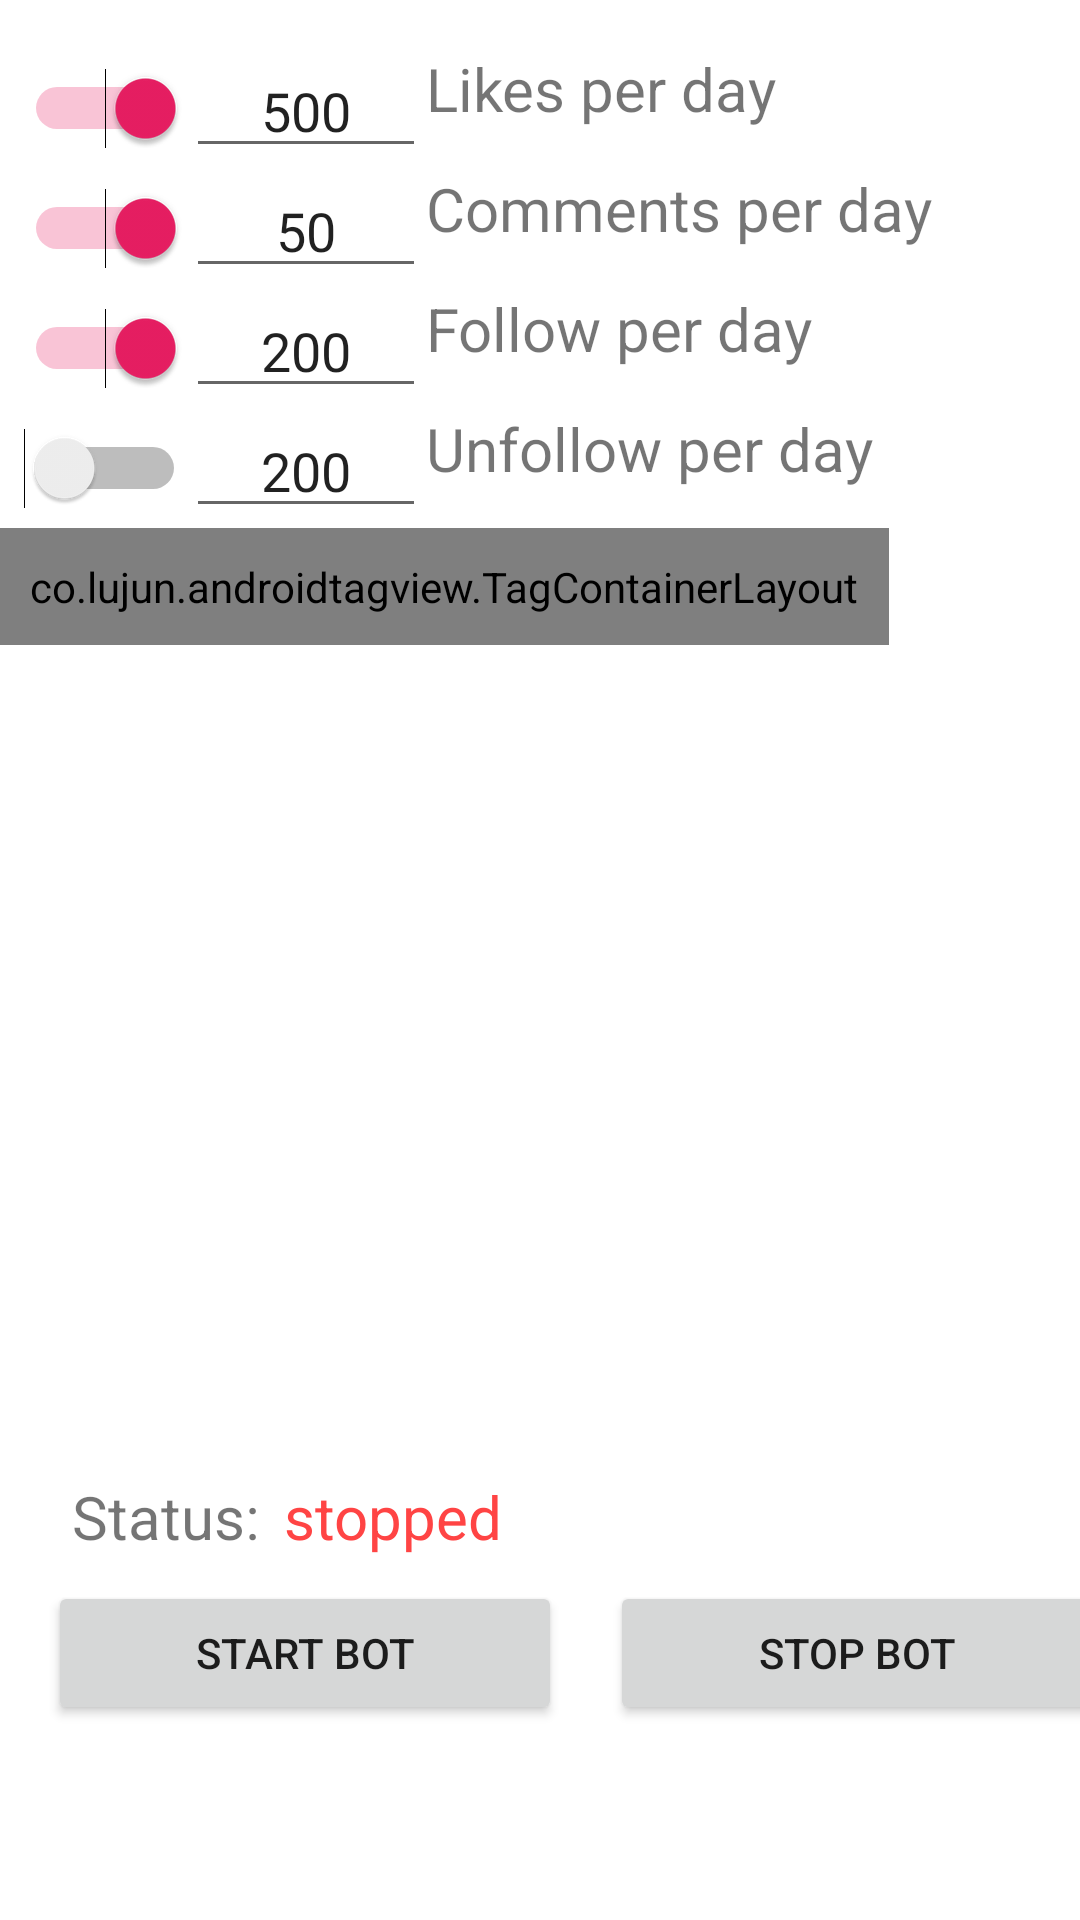

Produce the Android XML layout that renders to this screen, including the resource entries it uses.
<!-- AndroidManifest.xml: application theme AppTheme -->
<!-- res/layout/fragment_bot.xml -->
<android.support.constraint.ConstraintLayout xmlns:android="http://schemas.android.com/apk/res/android"
    xmlns:app="http://schemas.android.com/apk/res-auto"
    xmlns:tools="http://schemas.android.com/tools"
    android:layout_width="match_parent"
    android:layout_height="match_parent"
    android:background="@android:color/white"
    tools:context="com.example.instafarm.BotFragment">
    


    <TextView
        android:id="@+id/textView4"
        android:layout_width="wrap_content"
        android:layout_height="wrap_content"
        android:layout_marginBottom="8dp"
        android:layout_marginLeft="24dp"
        android:text="Status:"
        android:textSize="20sp"
        app:layout_constraintBottom_toTopOf="@+id/linearLayout2"
        app:layout_constraintLeft_toLeftOf="parent"
        android:layout_marginStart="24dp" />

    <TextView
        android:id="@+id/textView9"
        android:layout_width="wrap_content"
        android:layout_height="wrap_content"
        android:layout_marginBottom="8dp"
        android:layout_marginLeft="8dp"
        android:text="stopped"
        android:textColor="@android:color/holo_red_light"
        android:textSize="20sp"
        app:layout_constraintBottom_toTopOf="@+id/linearLayout2"
        app:layout_constraintLeft_toRightOf="@+id/textView4"
        android:layout_marginStart="8dp" />

    <LinearLayout
        android:id="@+id/linearLayout"
        android:layout_width="0dp"
        android:layout_height="wrap_content"
        android:layout_marginEnd="16dp"
        android:layout_marginLeft="8dp"
        android:layout_marginRight="16dp"
        android:layout_marginStart="8dp"
        android:layout_marginTop="16dp"
        android:orientation="horizontal"
        app:layout_constraintLeft_toLeftOf="parent"
        app:layout_constraintRight_toRightOf="parent"
        app:layout_constraintTop_toTopOf="parent">

        <LinearLayout
            android:id="@+id/linear_layout_switches"
            android:layout_width="wrap_content"
            android:layout_height="match_parent"
            android:orientation="vertical">

            <Switch
                android:id="@+id/likeswitch"
                android:layout_width="wrap_content"
                android:layout_height="40dp"
                android:checked="true"
                android:textSize="20sp" />

            <Switch
                android:id="@+id/commentswitch"
                android:layout_width="wrap_content"
                android:layout_height="40dp"
                android:checked="true"
                android:textSize="20sp" />

            <Switch
                android:id="@+id/followswitch"
                android:layout_width="wrap_content"
                android:layout_height="40dp"
                android:checked="true"
                android:textSize="20sp" />

            <Switch
                android:id="@+id/unfollowswitch"
                android:layout_width="wrap_content"
                android:layout_height="40dp"
                android:textSize="20sp" />

        </LinearLayout>

        <LinearLayout
            android:id="@+id/linear_layout_settingsinput"
            android:layout_width="wrap_content"
            android:layout_height="wrap_content"
            android:orientation="vertical">

            <EditText
                android:id="@+id/likecount"
                android:layout_width="80dp"
                android:layout_height="40dp"
                android:ems="10"
                android:inputType="number"
                android:text="500"
                android:textAlignment="center" />

            <EditText
                android:id="@+id/commentcount"
                android:layout_width="match_parent"
                android:layout_height="40dp"
                android:ems="10"
                android:inputType="number"
                android:text="50"
                android:textAlignment="center" />

            <EditText
                android:id="@+id/followcount"
                android:layout_width="match_parent"
                android:layout_height="40dp"
                android:ems="10"
                android:inputType="number"
                android:text="200"
                android:textAlignment="center" />

            <EditText
                android:id="@+id/unfollowcount"
                android:layout_width="match_parent"
                android:layout_height="40dp"
                android:ems="10"
                android:inputType="number"
                android:text="200"
                android:textAlignment="center" />
        </LinearLayout>

        <LinearLayout
            android:id="@+id/linear_layout_settingsinput"
            android:layout_width="match_parent"
            android:layout_height="match_parent"
            android:orientation="vertical">

            <TextView
                android:id="@+id/likestw"
                android:layout_width="match_parent"
                android:layout_height="40dp"
                android:text="Likes per day"
                android:textAlignment="viewStart"
                android:textSize="20sp" />

            <TextView
                android:id="@+id/textView15"
                android:layout_width="match_parent"
                android:layout_height="40dp"
                android:text="Comments per day"
                android:textAlignment="viewStart"
                android:textSize="20sp" />

            <TextView
                android:id="@+id/textView14"
                android:layout_width="match_parent"
                android:layout_height="40dp"
                android:text="Follow per day"
                android:textAlignment="viewStart"
                android:textSize="20sp" />

            <TextView
                android:id="@+id/textView13"
                android:layout_width="match_parent"
                android:layout_height="40dp"
                android:text="Unfollow per day"
                android:textAlignment="viewStart"
                android:textSize="20sp" />
        </LinearLayout>

    </LinearLayout>


    
        
        
        
        
        
        
        
        
        
        
        
        
        
        
    <co.lujun.androidtagview.TagContainerLayout
        android:id="@+id/tagcontainerLayout"
        android:layout_width="wrap_content"
        android:layout_height="wrap_content"
        android:layout_margin="0dp"
        android:padding="10dp"
        app:container_enable_drag="true"
        app:horizontal_interval="10dp"
        app:layout_constraintLeft_toLeftOf="parent"
        app:layout_constraintTop_toBottomOf="@+id/linearLayout"
        app:tag_clickable="true"
        app:tag_theme="none"
        app:vertical_interval="10dp"
        android:layout_marginLeft="0dp"
        android:layout_marginTop="65dp" />


    <LinearLayout
        android:id="@+id/linearLayout2"
        android:layout_width="368dp"
        android:layout_height="wrap_content"
        android:layout_marginBottom="65dp"
        android:layout_marginLeft="8dp"
        android:layout_marginRight="8dp"
        android:orientation="horizontal"
        android:weightSum="2"
        app:layout_constraintBottom_toBottomOf="parent"
        app:layout_constraintHorizontal_bias="0.0"
        app:layout_constraintLeft_toLeftOf="parent"
        app:layout_constraintRight_toRightOf="parent"
        android:layout_marginStart="8dp"
        android:layout_marginEnd="8dp">

        <Button
            android:id="@+id/runBotButton"
            android:layout_width="wrap_content"
            android:layout_height="match_parent"
            android:layout_marginEnd="8dp"
            android:layout_marginStart="8dp"
            android:layout_weight="1"
            android:text="Start Bot"
            android:textAlignment="center"
            app:layout_constraintBottom_toBottomOf="parent"
            app:layout_constraintLeft_toLeftOf="parent"
            app:layout_constraintRight_toRightOf="parent"
            app:layout_constraintTop_toTopOf="parent"
            app:layout_constraintVertical_bias="0.015"
            tools:layout_constraintLeft_creator="1"
            tools:layout_constraintTop_creator="1" />

        <Button
            android:id="@+id/stopBotButton"
            android:layout_width="wrap_content"
            android:layout_height="match_parent"
            android:layout_marginEnd="8dp"
            android:layout_marginStart="8dp"
            android:layout_weight="1"
            android:text="Stop Bot"
            android:textAlignment="center"
            app:layout_constraintLeft_toLeftOf="parent"
            app:layout_constraintRight_toRightOf="parent"
            app:layout_constraintTop_toBottomOf="@+id/runBotButton" />
    </LinearLayout>

</android.support.constraint.ConstraintLayout>
<!-- resources referenced by this layout -->
<resources>
  <color name="blackOlive">#005c99</color>
  <!-- drawable dot (drawable) -->
  <?xml version="1.0" encoding="utf-8"?>
  <shape xmlns:android="http://schemas.android.com/apk/res/android"
      android:shape="oval">
      <size
          android:width="10dp"
          android:height="10dp" />
  
      <solid android:color="@color/colorBot" />
  </shape>
  <style name="AppTheme" parent="Theme.AppCompat.Light.NoActionBar">
          
          <item name="colorPrimary">@color/colorPrimary</item>
          <item name="colorPrimaryDark">@color/colorPrimaryDark</item>
          <item name="colorAccent">@color/colorAccent</item>
      </style>
  <color name="colorBot">#01579b</color>
  <color name="colorPrimary">#03a9f4</color>
  <color name="colorPrimaryDark">#007ac1</color>
  <color name="colorAccent">#e91e63</color>
</resources>
